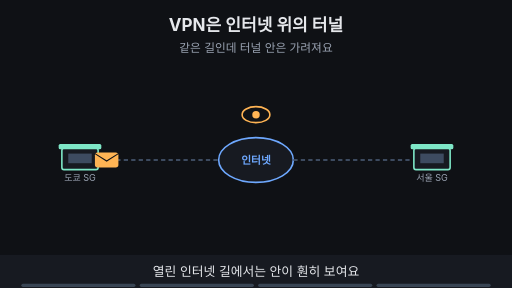
t = 0.00 s
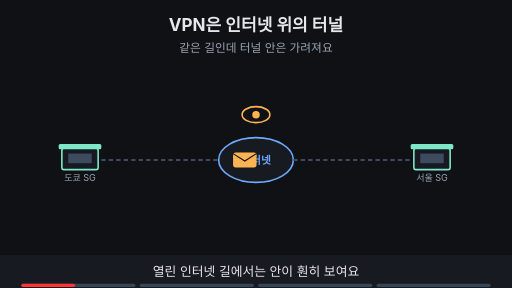
t = 1.88 s
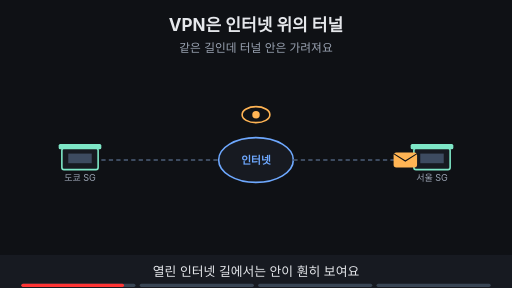
t = 3.60 s
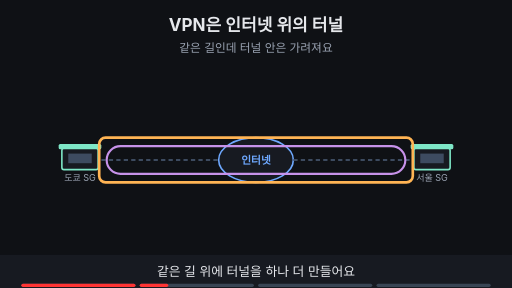
t = 5.00 s
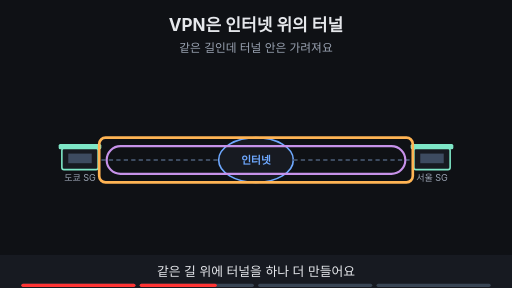
t = 6.70 s
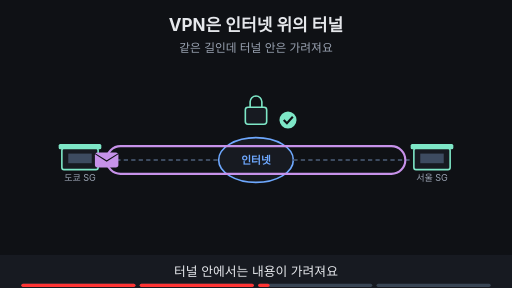
t = 8.40 s

The animated SVG that drew these frames (rendered in a browser with its animation timeline set to each time). Animation: 17 SMIL elements (animate=15,animateTransform=2); frames cover the first 8.40 s, repeats indefinitely.

<svg xmlns="http://www.w3.org/2000/svg" viewBox="0 0 960 540" width="960" height="540" font-family="-apple-system,'Apple SD Gothic Neo','Segoe UI',sans-serif">
<title>VPN은 인터넷 위의 터널</title>
<rect width="960" height="540" fill="#0f1115"/>
<text x="480" y="58" text-anchor="middle" font-size="32" font-weight="700" fill="#e6e8ec">VPN은 인터넷 위의 터널</text>
<text x="480" y="98" text-anchor="middle" font-size="22" fill="#9aa3b2">같은 길인데 터널 안은 가려져요</text>
<rect x="116" y="278" width="68" height="40" rx="4" fill="#171a21" stroke="#7ee7c7" stroke-width="3"/><rect x="110" y="270" width="80" height="10" rx="3" fill="#7ee7c7"/><rect x="128" y="288" width="44" height="18" fill="#3d4b60"/><text x="150" y="340" text-anchor="middle" font-size="17" fill="#9aa3b2">도쿄 SG</text><rect x="776" y="278" width="68" height="40" rx="4" fill="#171a21" stroke="#7ee7c7" stroke-width="3"/><rect x="770" y="270" width="80" height="10" rx="3" fill="#7ee7c7"/><rect x="788" y="288" width="44" height="18" fill="#3d4b60"/><text x="810" y="340" text-anchor="middle" font-size="17" fill="#9aa3b2">서울 SG</text><ellipse cx="480" cy="300" rx="70" ry="42" fill="#171a21" stroke="#6ea8fe" stroke-width="3"/><text x="480" y="307" text-anchor="middle" font-size="20" font-weight="700" fill="#6ea8fe">인터넷</text><line x1="190" y1="300" x2="410" y2="300" stroke="#3d4b60" stroke-width="4" stroke-dasharray="8 6"/><line x1="550" y1="300" x2="770" y2="300" stroke="#3d4b60" stroke-width="4" stroke-dasharray="8 6"/><g opacity="1"><animate attributeName="opacity" values="1;1;0;0" keyTimes="0;0.235;0.250;1" dur="16s" repeatCount="indefinite"/><ellipse cx="480" cy="215" rx="26" ry="15" fill="#0f1115" stroke="#ffb454" stroke-width="3"/><circle cx="480" cy="215" r="7" fill="#ffb454"/></g><g opacity="1"><animate attributeName="opacity" values="1;1;0;0" keyTimes="0;0.235;0.250;1" dur="16s" repeatCount="indefinite"/><g><animateTransform attributeName="transform" type="translate" values="200,300;200,300;760,300;760,300" keyTimes="0.000;0.025;0.225;1.000" dur="16s" repeatCount="indefinite"/><rect x="-22" y="-14" width="44" height="28" rx="5" fill="#ffb454"/><path d="M-22 -12 l22 14 l22 -14" fill="none" stroke="#0f1115" stroke-width="2"/></g></g><g opacity="0"><animate attributeName="opacity" values="0;0;1;1" keyTimes="0;0.250;0.265;1" dur="16s" repeatCount="indefinite"/><rect x="200" y="274" width="560" height="52" rx="26" fill="none" stroke="#c792ea" stroke-width="4"/></g><g opacity="0"><animate attributeName="opacity" values="0;0;1;1;0;0" keyTimes="0;0.250;0.265;0.485;0.500;1" dur="16s" repeatCount="indefinite"/><rect x="186" y="258" width="588" height="84" rx="12" fill="none" stroke="#ffb454" stroke-width="5"/></g><g opacity="0"><animate attributeName="opacity" values="0;0;1;1" keyTimes="0;0.500;0.515;1" dur="16s" repeatCount="indefinite"/><rect x="460" y="201" width="40" height="32" rx="5" fill="#171a21" stroke="#7ee7c7" stroke-width="3"/><path d="M469 201 v-10 a11 11 0 0 1 22 0 v10" fill="none" stroke="#7ee7c7" stroke-width="3"/><circle cx="540" cy="225" r="16" fill="#7ee7c7"/><path d="M532 225 l6 6 l11 -12" fill="none" stroke="#0f1115" stroke-width="4"/></g><g opacity="0"><animate attributeName="opacity" values="0;0;1;1;0;0" keyTimes="0;0.500;0.515;0.735;0.750;1" dur="16s" repeatCount="indefinite"/><g><animateTransform attributeName="transform" type="translate" values="200,300;200,300;760,300;760,300" keyTimes="0.000;0.525;0.725;1.000" dur="16s" repeatCount="indefinite"/><rect x="-22" y="-14" width="44" height="28" rx="5" fill="#c792ea"/><path d="M-22 -12 l22 14 l22 -14" fill="none" stroke="#0f1115" stroke-width="2"/></g></g><g opacity="0"><animate attributeName="opacity" values="0;0;1;1" keyTimes="0;0.750;0.765;1" dur="16s" repeatCount="indefinite"/><rect x="311" y="393" width="338" height="34" rx="17" fill="#c792ea" stroke="#c792ea" stroke-width="2"/><text x="480" y="416.48" text-anchor="middle" font-size="18" font-weight="700" fill="#0f1115">VPN = 새 선이 아니라 인터넷 위의 통로</text></g>
<rect x="0" y="478" width="960" height="62" fill="#171a21"/>
<g opacity="1"><animate attributeName="opacity" values="1;1;0;0" keyTimes="0;0.235;0.250;1" dur="16s" repeatCount="indefinite"/><text x="480" y="518" text-anchor="middle" font-size="24" fill="#e6e8ec">열린 인터넷 길에서는 안이 훤히 보여요</text></g>
<g opacity="0"><animate attributeName="opacity" values="0;0;1;1;0;0" keyTimes="0;0.250;0.265;0.485;0.500;1" dur="16s" repeatCount="indefinite"/><text x="480" y="518" text-anchor="middle" font-size="24" fill="#e6e8ec">같은 길 위에 터널을 하나 더 만들어요</text></g>
<g opacity="0"><animate attributeName="opacity" values="0;0;1;1;0;0" keyTimes="0;0.500;0.515;0.735;0.750;1" dur="16s" repeatCount="indefinite"/><text x="480" y="518" text-anchor="middle" font-size="24" fill="#e6e8ec">터널 안에서는 내용이 가려져요</text></g>
<g opacity="0"><animate attributeName="opacity" values="0;0;1;1" keyTimes="0;0.750;0.765;1" dur="16s" repeatCount="indefinite"/><text x="480" y="518" text-anchor="middle" font-size="24" fill="#e6e8ec">새 선이 아니라 논리적인 통로예요</text></g>

<g aria-label="재생 진행 막대" data-stage-count="4"><g class="progress-segment" data-stage="1"><rect x="40" y="532" width="214" height="6" rx="3" fill="#394554"/><rect x="40" y="532" width="0" height="6" rx="3" fill="#ff3434"><animate attributeName="width" values="0;214;214" keyTimes="0;0.250000;1" dur="16s" repeatCount="indefinite"/></rect></g><g class="progress-segment" data-stage="2"><rect x="262" y="532" width="214" height="6" rx="3" fill="#394554"/><rect x="262" y="532" width="0" height="6" rx="3" fill="#ff3434"><animate attributeName="width" values="0;0;214;214" keyTimes="0;0.250000;0.500000;1" dur="16s" repeatCount="indefinite"/></rect></g><g class="progress-segment" data-stage="3"><rect x="484" y="532" width="214" height="6" rx="3" fill="#394554"/><rect x="484" y="532" width="0" height="6" rx="3" fill="#ff3434"><animate attributeName="width" values="0;0;214;214" keyTimes="0;0.500000;0.750000;1" dur="16s" repeatCount="indefinite"/></rect></g><g class="progress-segment" data-stage="4"><rect x="706" y="532" width="214" height="6" rx="3" fill="#394554"/><rect x="706" y="532" width="0" height="6" rx="3" fill="#ff3434"><animate attributeName="width" values="0;0;214" keyTimes="0;0.750000;1" dur="16s" repeatCount="indefinite"/></rect></g></g></svg>
